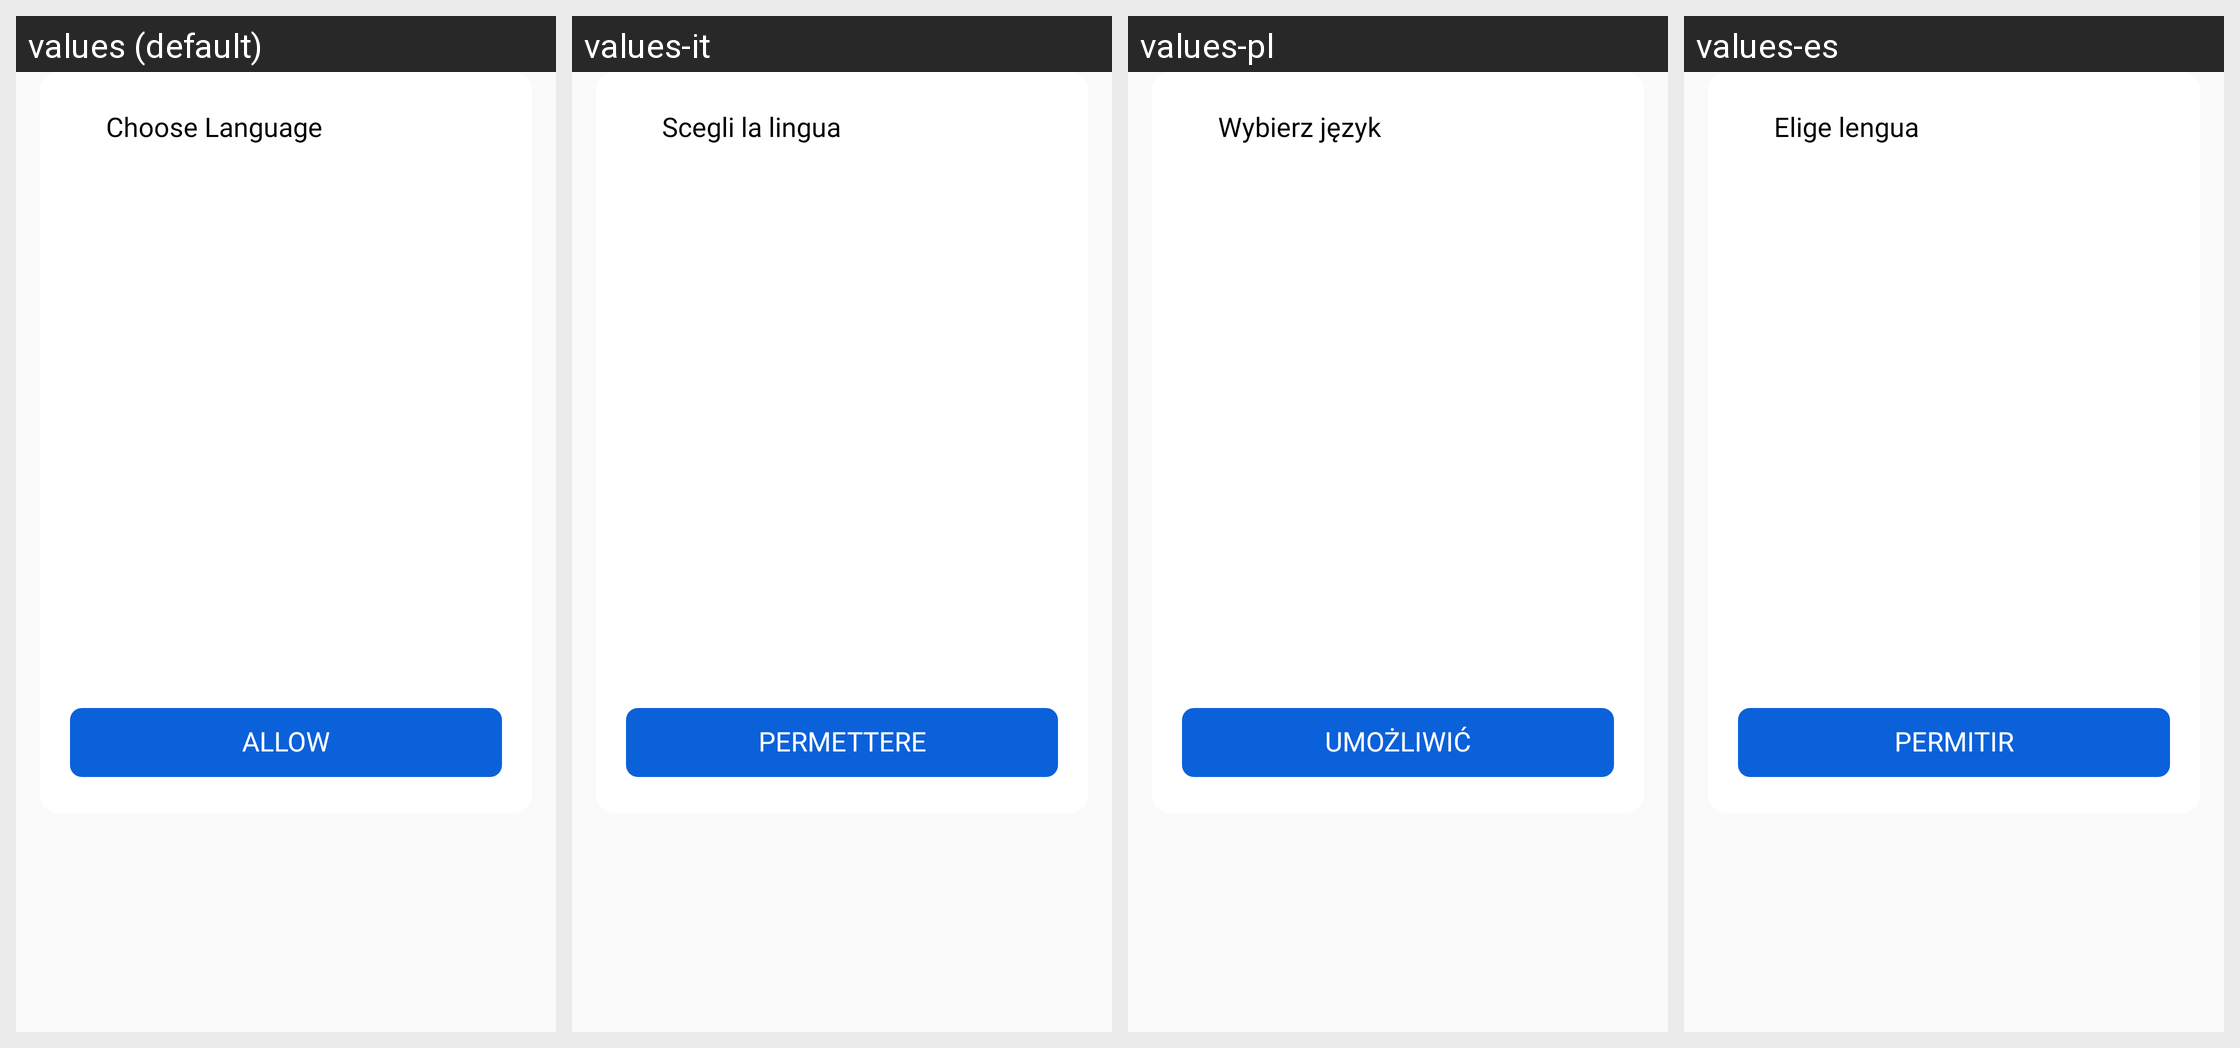

Locale-by-locale string values for the Android screen shown in this grid:
Android screen res/layout/dialog_select_language.xml rendered under 4 locales, left to right: values (default), values-it, values-pl, values-es. Device: Nexus 5 (rendered at 1080×1920; each locale shown at half size, 540×960, under a caption strip naming it); theme AppTheme.
Other locales in the repository, not shown: values-ar, values-cs, values-de, values-hi, values-in, values-ja, values-ko, values-pt, values-ro, values-ru, values-sv, values-th, values-vi.
Strings drawn on this screen, with the default value and each locale's value (text and hints the layout hard-codes, and strings that could not be matched under every locale, appear in the picture but are not listed):

toolbar_title_choose_language
  values: Choose Language
  values-it: Scegli la lingua
  values-pl: Wybierz język
  values-es: Elige lengua

action_allow
  values: Allow
  values-it: Permettere
  values-pl: Umożliwić
  values-es: Permitir
